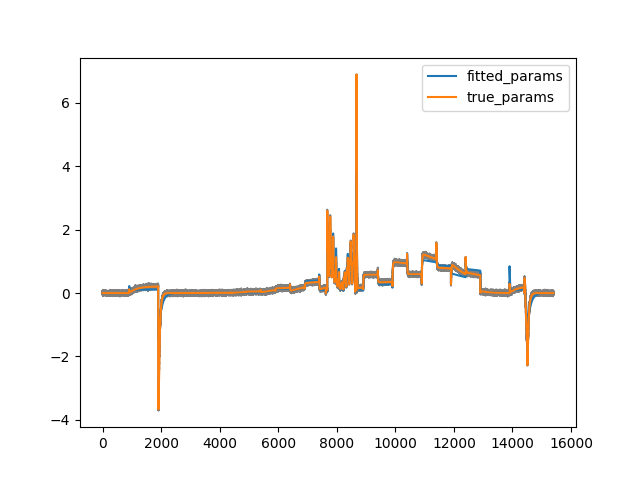

Data behind this chart, as committed beside it:
, p1, p2, p3, p4, p5, p6, p7, p8, Gkr, RMSE, iterations, CPU_time
0, 0.0002451, 0.09698, 1.9206628442224975e-05, 0.05186, 0.05521, 0.01017, 0.013, 0.04593, 0.0381, 2960, 658, 834.1
1, 0.0002451, 0.09698, 1.920636430482405e-05, 0.05186, 0.05521, 0.01017, 0.013, 0.04593, 0.0381, 2960, 543, 700.7
2, 0.0002451, 0.09699, 1.920492574710092e-05, 0.05186, 0.05521, 0.01017, 0.013, 0.04593, 0.0381, 2960, 798, 1034
3, 0.0002451, 0.09699, 1.920770168993852e-05, 0.05186, 0.05521, 0.01017, 0.013, 0.04593, 0.0381, 2960, 710, 913.7
4, 0.0002451, 0.09699, 1.9206865207634438e-05, 0.05186, 0.05521, 0.01017, 0.013, 0.04593, 0.0381, 2960, 523, 672.3
